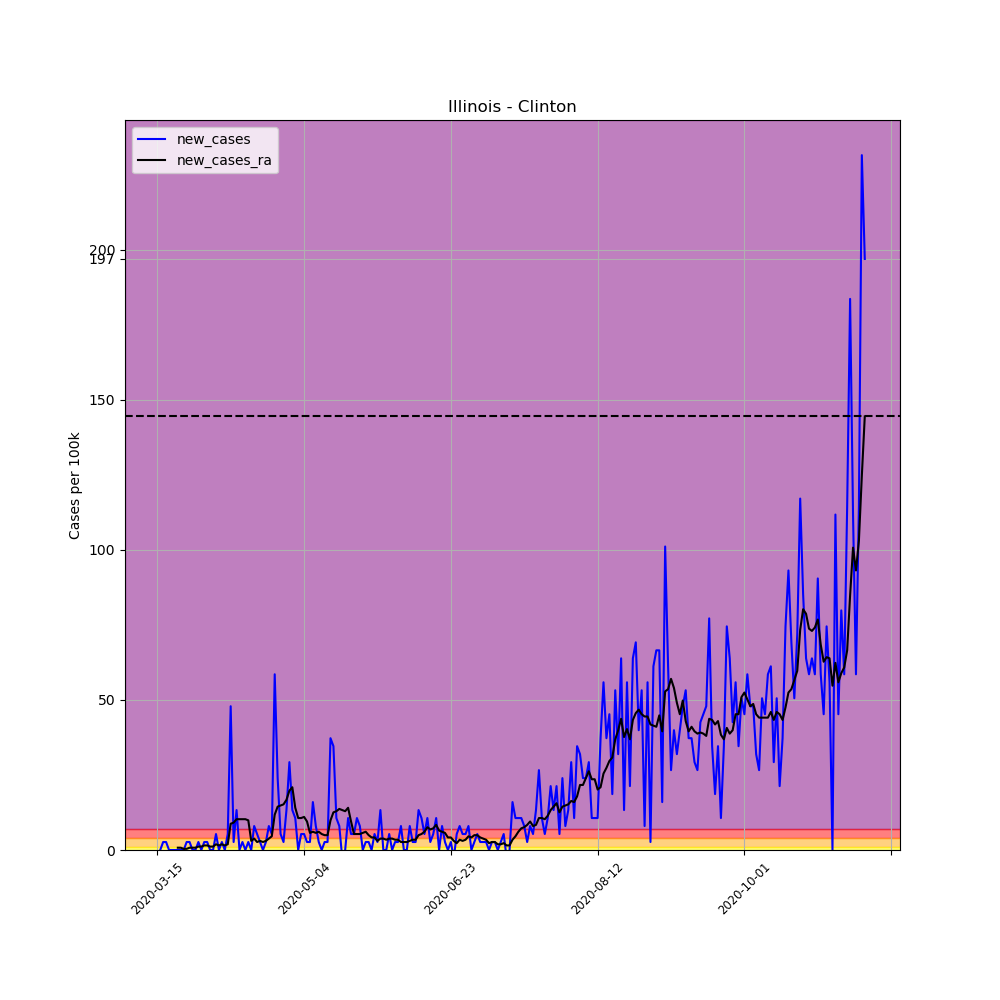

The data file committed next to this chart (first rows):
, date, county, state, fips, cases, deaths, COUNTY, STNAME, CTYNAME, POPESTIMATE2019, per_100k, per_100k_ra, new_cases, new_cases_ra
94958, 2020-03-15, Clinton, Illinois, 17027, 1, 0, 27, Illinois, Clinton, 37562, 2.662, , , 
94959, 2020-03-16, Clinton, Illinois, 17027, 1, 0, 27, Illinois, Clinton, 37562, 2.662, , 0.0, 
94960, 2020-03-17, Clinton, Illinois, 17027, 2, 0, 27, Illinois, Clinton, 37562, 5.325, , 2.662, 
94961, 2020-03-18, Clinton, Illinois, 17027, 3, 0, 27, Illinois, Clinton, 37562, 7.987, , 2.662, 
94962, 2020-03-19, Clinton, Illinois, 17027, 3, 0, 27, Illinois, Clinton, 37562, 7.987, , 0.0, 
94963, 2020-03-20, Clinton, Illinois, 17027, 3, 0, 27, Illinois, Clinton, 37562, 7.987, , 0.0, 
94964, 2020-03-21, Clinton, Illinois, 17027, 3, 0, 27, Illinois, Clinton, 37562, 7.987, 6.085, 0.0, 
94965, 2020-03-22, Clinton, Illinois, 17027, 3, 0, 27, Illinois, Clinton, 37562, 7.987, 6.846, 0.0, 0.7606
94966, 2020-03-23, Clinton, Illinois, 17027, 3, 0, 27, Illinois, Clinton, 37562, 7.987, 7.606, 0.0, 0.7606
94967, 2020-03-24, Clinton, Illinois, 17027, 3, 0, 27, Illinois, Clinton, 37562, 7.987, 7.987, 0.0, 0.3803
94968, 2020-03-25, Clinton, Illinois, 17027, 4, 0, 27, Illinois, Clinton, 37562, 10.65, 8.367, 2.662, 0.3803
94969, 2020-03-26, Clinton, Illinois, 17027, 5, 0, 27, Illinois, Clinton, 37562, 13.31, 9.128, 2.662, 0.7606
94970, 2020-03-27, Clinton, Illinois, 17027, 5, 0, 27, Illinois, Clinton, 37562, 13.31, 9.888, 0.0, 0.7606
94971, 2020-03-28, Clinton, Illinois, 17027, 5, 0, 27, Illinois, Clinton, 37562, 13.31, 10.65, 0.0, 0.7606
94972, 2020-03-29, Clinton, Illinois, 17027, 6, 0, 27, Illinois, Clinton, 37562, 15.97, 11.79, 2.662, 1.141
94973, 2020-03-30, Clinton, Illinois, 17027, 6, 0, 27, Illinois, Clinton, 37562, 15.97, 12.93, 0.0, 1.141
94974, 2020-03-31, Clinton, Illinois, 17027, 7, 0, 27, Illinois, Clinton, 37562, 18.64, 14.45, 2.662, 1.521
94975, 2020-04-01, Clinton, Illinois, 17027, 8, 0, 27, Illinois, Clinton, 37562, 21.3, 15.97, 2.662, 1.521
94976, 2020-04-02, Clinton, Illinois, 17027, 8, 0, 27, Illinois, Clinton, 37562, 21.3, 17.11, 0.0, 1.141
94977, 2020-04-03, Clinton, Illinois, 17027, 8, 0, 27, Illinois, Clinton, 37562, 21.3, 18.26, 0.0, 1.141
94978, 2020-04-04, Clinton, Illinois, 17027, 10, 0, 27, Illinois, Clinton, 37562, 26.62, 20.16, 5.325, 1.902
94979, 2020-04-05, Clinton, Illinois, 17027, 10, 0, 27, Illinois, Clinton, 37562, 26.62, 21.68, 0.0, 1.521
94980, 2020-04-06, Clinton, Illinois, 17027, 11, 0, 27, Illinois, Clinton, 37562, 29.28, 23.58, 2.662, 1.902
94981, 2020-04-07, Clinton, Illinois, 17027, 11, 0, 27, Illinois, Clinton, 37562, 29.28, 25.1, 0.0, 1.521
94982, 2020-04-08, Clinton, Illinois, 17027, 13, 0, 27, Illinois, Clinton, 37562, 34.61, 27, 5.325, 1.902
94983, 2020-04-09, Clinton, Illinois, 17027, 31, 0, 27, Illinois, Clinton, 37562, 82.53, 35.75, 47.92, 8.747
94984, 2020-04-10, Clinton, Illinois, 17027, 32, 0, 27, Illinois, Clinton, 37562, 85.19, 44.88, 2.662, 9.128
94985, 2020-04-11, Clinton, Illinois, 17027, 37, 0, 27, Illinois, Clinton, 37562, 98.5, 55.15, 13.31, 10.27
94986, 2020-04-12, Clinton, Illinois, 17027, 37, 0, 27, Illinois, Clinton, 37562, 98.5, 65.42, 0.0, 10.27
94987, 2020-04-13, Clinton, Illinois, 17027, 38, 0, 27, Illinois, Clinton, 37562, 101.2, 75.68, 2.662, 10.27
94988, 2020-04-14, Clinton, Illinois, 17027, 38, 0, 27, Illinois, Clinton, 37562, 101.2, 85.95, 0.0, 10.27
94989, 2020-04-15, Clinton, Illinois, 17027, 39, 0, 27, Illinois, Clinton, 37562, 103.8, 95.84, 2.662, 9.888
94990, 2020-04-16, Clinton, Illinois, 17027, 39, 0, 27, Illinois, Clinton, 37562, 103.8, 98.88, 0.0, 3.043
94991, 2020-04-17, Clinton, Illinois, 17027, 42, 0, 27, Illinois, Clinton, 37562, 111.8, 102.7, 7.987, 3.803
94992, 2020-04-18, Clinton, Illinois, 17027, 44, 0, 27, Illinois, Clinton, 37562, 117.1, 105.3, 5.325, 2.662
94993, 2020-04-19, Clinton, Illinois, 17027, 45, 0, 27, Illinois, Clinton, 37562, 119.8, 108.4, 2.662, 3.043
94994, 2020-04-20, Clinton, Illinois, 17027, 45, 0, 27, Illinois, Clinton, 37562, 119.8, 111.1, 0.0, 2.662
94995, 2020-04-21, Clinton, Illinois, 17027, 46, 0, 27, Illinois, Clinton, 37562, 122.5, 114.1, 2.662, 3.043
94996, 2020-04-22, Clinton, Illinois, 17027, 49, 0, 27, Illinois, Clinton, 37562, 130.5, 117.9, 7.987, 3.803
94997, 2020-04-23, Clinton, Illinois, 17027, 51, 0, 27, Illinois, Clinton, 37562, 135.8, 122.5, 5.325, 4.564
94998, 2020-04-24, Clinton, Illinois, 17027, 73, 1, 27, Illinois, Clinton, 37562, 194.3, 134.3, 58.57, 11.79
94999, 2020-04-25, Clinton, Illinois, 17027, 82, 1, 27, Illinois, Clinton, 37562, 218.3, 148.7, 23.96, 14.45
95000, 2020-04-26, Clinton, Illinois, 17027, 84, 1, 27, Illinois, Clinton, 37562, 223.6, 163.5, 5.325, 14.83
95001, 2020-04-27, Clinton, Illinois, 17027, 85, 1, 27, Illinois, Clinton, 37562, 226.3, 178.8, 2.662, 15.21
95002, 2020-04-28, Clinton, Illinois, 17027, 90, 1, 27, Illinois, Clinton, 37562, 239.6, 195.5, 13.31, 16.73
95003, 2020-04-29, Clinton, Illinois, 17027, 101, 1, 27, Illinois, Clinton, 37562, 268.9, 215.3, 29.28, 19.78
95004, 2020-04-30, Clinton, Illinois, 17027, 106, 3, 27, Illinois, Clinton, 37562, 282.2, 236.2, 13.31, 20.92
95005, 2020-05-01, Clinton, Illinois, 17027, 110, 4, 27, Illinois, Clinton, 37562, 292.8, 250.3, 10.65, 14.07
95006, 2020-05-02, Clinton, Illinois, 17027, 110, 5, 27, Illinois, Clinton, 37562, 292.8, 260.9, 0.0, 10.65
95007, 2020-05-03, Clinton, Illinois, 17027, 112, 5, 27, Illinois, Clinton, 37562, 298.2, 271.6, 5.325, 10.65
95008, 2020-05-04, Clinton, Illinois, 17027, 114, 5, 27, Illinois, Clinton, 37562, 303.5, 282.6, 5.325, 11.03
95009, 2020-05-05, Clinton, Illinois, 17027, 115, 7, 27, Illinois, Clinton, 37562, 306.2, 292.1, 2.662, 9.508
95010, 2020-05-06, Clinton, Illinois, 17027, 116, 7, 27, Illinois, Clinton, 37562, 308.8, 297.8, 2.662, 5.705
95011, 2020-05-07, Clinton, Illinois, 17027, 122, 8, 27, Illinois, Clinton, 37562, 324.8, 303.9, 15.97, 6.085
95012, 2020-05-08, Clinton, Illinois, 17027, 125, 8, 27, Illinois, Clinton, 37562, 332.8, 309.6, 7.987, 5.705
95013, 2020-05-09, Clinton, Illinois, 17027, 126, 10, 27, Illinois, Clinton, 37562, 335.4, 315.7, 2.662, 6.085
95014, 2020-05-10, Clinton, Illinois, 17027, 126, 10, 27, Illinois, Clinton, 37562, 335.4, 321, 0.0, 5.325
95015, 2020-05-11, Clinton, Illinois, 17027, 127, 10, 27, Illinois, Clinton, 37562, 338.1, 325.9, 2.662, 4.944
95016, 2020-05-12, Clinton, Illinois, 17027, 128, 12, 27, Illinois, Clinton, 37562, 340.8, 330.9, 2.662, 4.944
95017, 2020-05-13, Clinton, Illinois, 17027, 142, 13, 27, Illinois, Clinton, 37562, 378, 340.8, 37.27, 9.888
... 182 more rows
